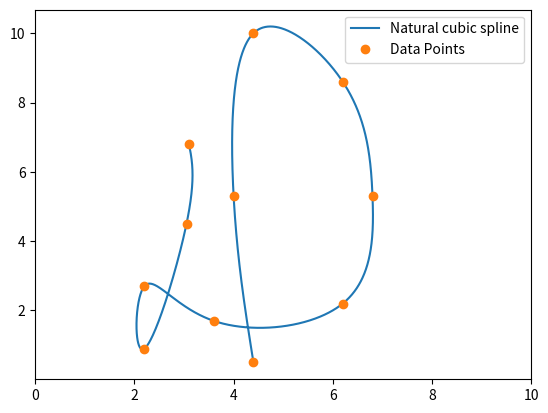

Python code for this plot:
# -*- coding: utf-8 -*-
"""
Created on Sun October 25 12:15:06 2020
MA 514000 Project 2

@author: Sookyung
"""
import numpy as np
import matplotlib.pyplot as plt

def cubicNaturalCoeff(x_val, y_val):
    datapts = x_val.size
    end_idx = datapts - 1

    a_coeff = np.zeros(datapts)
    b_coeff = np.zeros(end_idx)
    c_coeff = np.zeros(datapts)
    d_coeff = np.zeros(end_idx)

    for i in range(datapts):
        a_coeff[i] = y_val[i]

    h_val = np.zeros(end_idx)

    for i in range(end_idx):
        h_val[i] = x_val[i + 1] - x_val[i]

    u_val = np.zeros(end_idx)
    u_val[0] = 0

    for i in range(1, end_idx):
        u_val[i] = 3*(a_coeff[i + 1] - a_coeff[i])/h_val[i]-3*(a_coeff[i] - a_coeff[i - 1])/h_val[i - 1]
    s_val = np.zeros(datapts)
    z_val = np.zeros(datapts)
    t_val = np.zeros(end_idx)
    s_val[0] = 1
    z_val[0] = 0
    t_val[0] = 0

    for i in range(1, end_idx):
        s_val[i] = 2*(x_val[i + 1] - x_val[i - 1]) - h_val[i - 1] * t_val[i - 1]
        t_val[i] = h_val[i]/s_val[i]
        z_val[i] = (u_val[i] - h_val[i - 1]*z_val[i - 1])/s_val[i]

    s_val[datapts-1] = 1
    z_val[datapts-1] = 0
    c_coeff[datapts-1] = 0

    for i in np.flip(np.arange(end_idx)):
        c_coeff[i] = z_val[i]-t_val[i]*c_coeff[i+1]
        b_coeff[i] = (a_coeff[i+1]-a_coeff[i])/h_val[i]-h_val[i]*(c_coeff[i+1]+2*c_coeff[i])/3
        d_coeff[i] = (c_coeff[i+1]-c_coeff[i])/(3*h_val[i])
    return a_coeff, b_coeff, c_coeff, d_coeff


def cubicSplineEval(t, x_val, coeff):
    datapts = x_val.size
    a_coeff = coeff[0]
    b_coeff = coeff[1]
    c_coeff = coeff[2]
    d_coeff = coeff[3]

    #check the bounds
    if t < x_val[0] or t > x_val[datapts -1]:
        return

    end_idx = datapts - 1
    subint = 0
    for i in range(end_idx):
        if t <= x_val[i + 1]:
            break
        else:
            subint += 1
            
    eval = a_coeff[subint]+b_coeff[subint]*(t - x_val[subint])+c_coeff[subint]*(t-x_val[subint])**2+d_coeff[subint]*(t-x_val[subint])**3

    return eval


#Run the numerical experiment
t = np.linspace(1, 11, 11)
xi = np.array([3.1, 3.05, 2.20, 2.20, 3.6 , 6.2, 6.8, 6.2, 4.4, 4, 4.4])
yi = np.array([6.8, 4.5, 0.9, 2.7, 1.7, 2.2, 5.3, 8.6, 10, 5.3, 0.5])
sx_coeff = cubicNaturalCoeff(t, xi)
sy_coeff = cubicNaturalCoeff(t, yi)

points = np.linspace(0, 6000, 1000000)

sx_naturalspline = np.array(list(map(lambda x: cubicSplineEval(x, t, sx_coeff), points)))
sy_naturalspline = np.array(list(map(lambda x: cubicSplineEval(x, t, sy_coeff), points)))


plt.plot(sx_naturalspline, sy_naturalspline, label='Natural cubic spline')
plt.plot(xi, yi, 'o', label='Data Points')
plt.xlim([0, 10])
plt.legend(loc='best')


